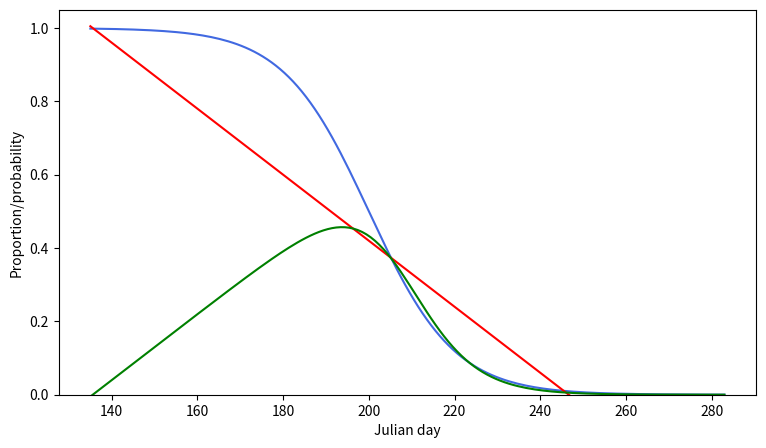

Here is the Python script that generated this plot: (Note: this script raises an exception after producing the figure.)
# -*- coding: utf-8 -*-
"""
Created on Fri Oct 14 11:42:50 2022

@author: alexp
Measuring the sigmoid curve relationship of degree days vs. to emergrance date

"""
import numpy as np
from scipy.optimize import curve_fit
from datetime import date
import pandas as pd
from matplotlib import pyplot as plt

#dictionary representing the flight percentile based on the degree day corrected for the date (Data is from Tobin et al. 2021)
d = {0.1:[2022,7,13], 0.25:[2022,7,20], 0.5:[2022,7,27], 0.75:[2022,8,5], 0.9:[2022,8,16]}
#d = {0.9:[2022,7,13], 0.75:[2022,7,20], 0.5:[2022,7,27], 0.25:[2022,8,5], 0.1:[2022,8,16]}
#convert dates to the Julien date
for k,v in d.items():
    day_of_year = date(v[0], v[1], v[2]).timetuple().tm_yday
    d[k] = day_of_year


#Create a dataframe of dates and percentiles into separate numpy arrays to input into logistic growth curves
df= pd.DataFrame(list(zip(np.array(list(d.values())),np.array(list(d.keys())))), columns= ['x','y'])

#Define the logistic curve equation
def logisticr(x, a, b):
    return 1.0 / (1.0 + np.exp(-(-a*(x-b))))

#Calculate the logistic decay relationship of EAB beetle emergence based on Degree days optimal values to describe the equation (a and b)
popt, pcov = curve_fit(logisticr, df['x'], df['y'], method='dogbox', bounds=([0.1, 200.],[0.9, 240.]))
print('a value =', popt[0], 'b value =', popt[1])

#Create a numerical sequence of values from 135 to 283
x = np.linspace(135, 283, 283-135)
#calulate the Y values based on the calcualted x values and the decriptor values calculated by the curve-fit function
sig_y = logisticr(x, *popt)

#linear regression of the proportion of firewood calculated using an estimated probability of firewood burnt before beetle emergence
lin_y = (-0.009*x+ 2.22)

#Calulate the probability that EAB emerges before fire is burnt by measuring the product of 
arrival_prob_array= (1.0 / (1.0 + np.exp(-(-0.135*(x-208))))) * (1-(-0.009*x+ 2.22))



#####

# Create new figure with a 2 row:1 col setup
fig = plt.figure(figsize=(9,5))
ax = fig.add_subplot()

#Plot the data points to show fit of the model
#ax.plot(df['x'], df['y'],'o', color = 'royalblue', label='data')
#Plot the proportion of beetles left to emerge(logistic decay function)
ax.plot(x,sig_y,'royalblue' ,label='Proportion of EAB still present in the firewood (A)')
ax.axis(ymin=0, ymax=1.05)
ax.set_ylabel('Proportion/probability')
ax.set_xlabel('Julian day') 

#Plot the proportion of firewood to be burnt before emerald ash borer emergence
ax.plot(x,lin_y,'-r',label = 'Probability that firewood is burnt before EAB emergence season (B)')
#Create a second y acis with the 
#ax2 = ax.twinx()
#ax2.axis(ymin=0, ymax=1.05)
ax.plot(x,arrival_prob_array, color ='g' , label = 'Probability of EAB emergence from unburned firewood (A*(1-B))')
#ax2.set_ylabel('Probability of EAB emergence Firewood Burnt (B)', fontsize=9)


#Create labels for the legend
lines, labels = ax.get_legend_handles_labels()
#lines2, labels2 = ax2.get_legend_handles_labels()
import os 
os.chdir('\..')
os.chdir("Users/alexp/OneDrive - University of New Brunswick/Grad Studies/EAB_Model/Model_results")
plt.savefig('probability_EAB_emergence_from_unburned_firewood',bbox_inches='tight',dpi=300)

#%%
#Create the second plot on the figure
fig = plt.figure(figsize=(9,5))
ax = fig.add_subplot()

#Dictionary of the number of days campgrounds are open for during each month
d2 = {'May':17,'Jun':30,'Jul':31,'Aug':31, 'Sept':30,'Oct': 9}

val= 0
val2= -1

#Replot the proportion of firewood to be burnt before emerald ash borer emergence
ax.plot(x,arrival_prob_array, color ='g' , label = 'A*B')

# 
df3 = pd.DataFrame(arrival_prob_array,columns = ['y'])
df3['x']  = range(135,283)

# For loop that creates  length of each month and the measurement of the mean area under the curve for each value
for k,v in d2.items():
    val2= val2 + (v)
    trap = np.trapz(df3['y'].loc[val:val2],df3['x'].loc[val:val2])/v
    
    #l = [d2[v], trap]
    d2[k] = [v,trap]
    val = val+v
#Insert values into dataframe to make it easier to plot on barchart
df2 = pd.DataFrame(list(d2.values()),index = list(d2.keys()), columns=['width','height'])
#Create color map that changes color for each month
cmap = iter([plt.cm.Set3(i) for i in range(20)])
#define the colors of each month
colors = {'May':next(cmap),'June':next(cmap),'July':next(cmap),'August':next(cmap),'September':next(cmap),'October':next(cmap)}
#Plot barchart that represents the mean probability that EAB emerges before firewood is burnt in that single month
ax.bar([135,152,182,213,244,274],align = 'edge', height = df2['height'], width = df2['width'], color = list(colors.values()))

#Create labels for the legend
#labels3 = list(colors.keys())
#handles3 = [plt.Rectangle((0,0),1,1, color=colors[label]) for label in labels3]
#lgd = fig.legend(lines , labels , bbox_to_anchor = (0.925,1.2), ncol = 1)
#ax3.legend(handles, labels, loc = 'right')
ax.set_ylabel('Probability')
ax.set_xlabel('Julian Date')
#plt.legend(loc='best')
d={'May':140,'June':163,'July':195, 'August':223, 'September': 250, 'October':272}
for k,v in d.items():
    ax.text(v,0.02,k) 


import os 
os.chdir('\..')
os.chdir("Users/alexp/OneDrive - University of New Brunswick/Grad Studies/EAB_Model/Model_results")
plt.savefig('probability_EAB_emergence_from_unburned_firewood_binned',bbox_inches='tight',dpi=300)
plt.show()
